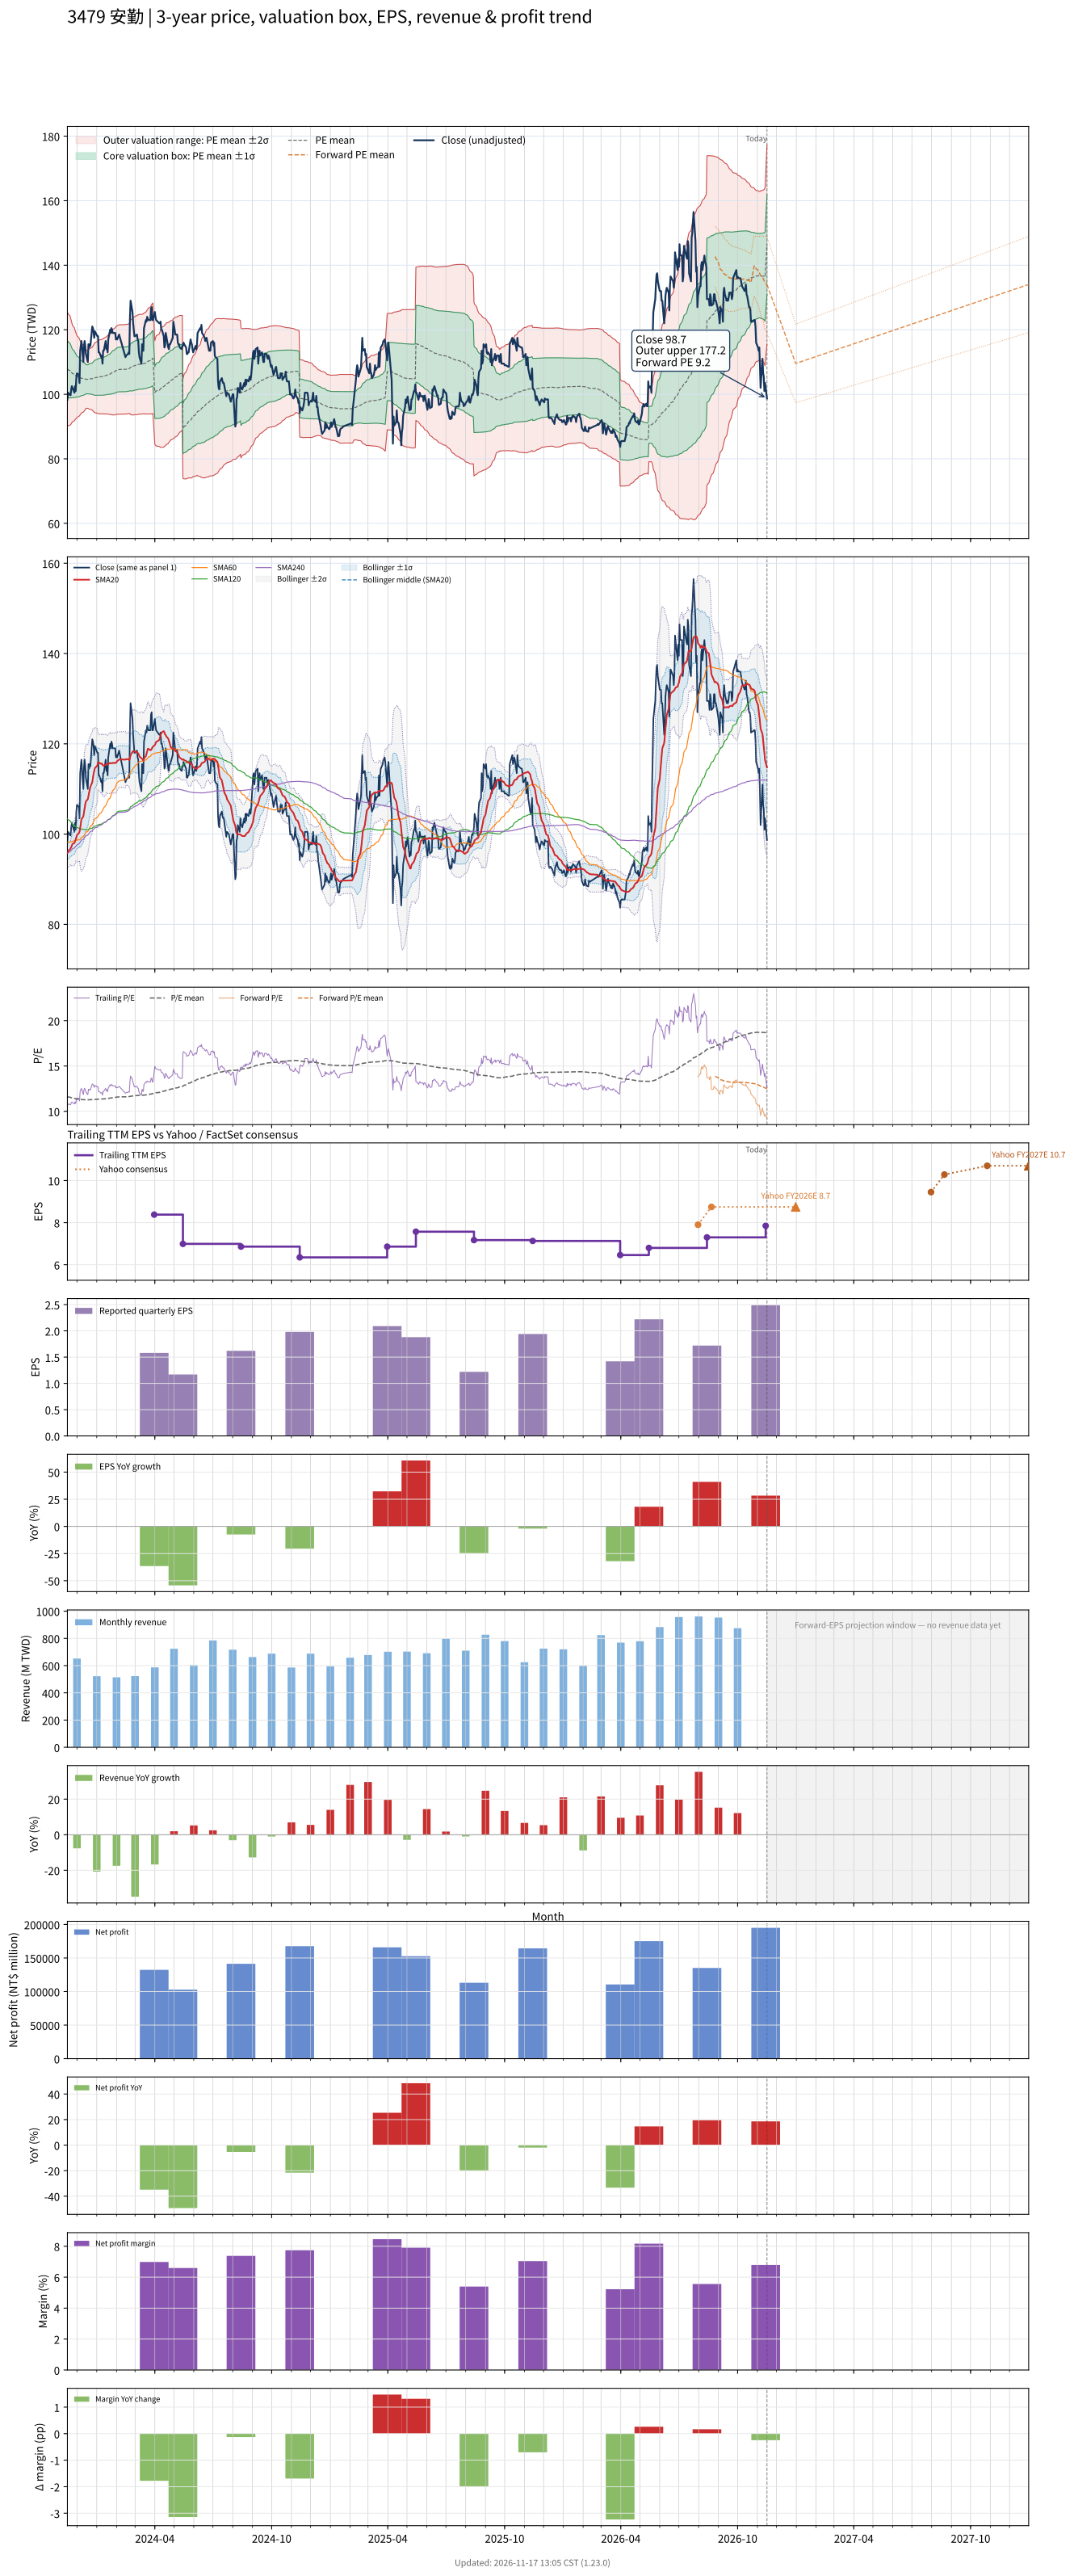

The table this chart was drawn from, first rows:
# chart-version: skill-stock-dynamic-val…
date, close, available_date, period_end, eps, ttm_eps, pe, pe_mean, pe_std, price_m2, price_m1, price_mean, price_p1, price_p2, as_of_date, forward_eps, forward_pe, forward_pe_mean, forward_pe_std, forward_price_m2, forward_price_m1, forward_price_mean, forward_price_p1, forward_price_p2
2023-11-16, 98.3, 2023-11-14, 2023-09-30, 2.49, 9.29, 10.58, 11.61, 0.9587, 90.04, 98.95, 107.9, 116.8, 125.7, , , , , , , , , , 
2023-11-17, 100.5, 2023-11-14, 2023-09-30, 2.49, 9.29, 10.82, 11.58, 0.9334, 90.26, 98.93, 107.6, 116.3, 124.9, , , , , , , , , , 
2023-11-20, 99.8, 2023-11-14, 2023-09-30, 2.49, 9.29, 10.74, 11.56, 0.9134, 90.39, 98.88, 107.4, 115.8, 124.3, , , , , , , , , , 
2023-11-21, 99.7, 2023-11-14, 2023-09-30, 2.49, 9.29, 10.73, 11.53, 0.8886, 90.6, 98.86, 107.1, 115.4, 123.6, , , , , , , , , , 
2023-11-22, 101.5, 2023-11-14, 2023-09-30, 2.49, 9.29, 10.93, 11.51, 0.8648, 90.82, 98.85, 106.9, 114.9, 123, , , , , , , , , , 
2023-11-23, 102.5, 2023-11-14, 2023-09-30, 2.49, 9.29, 11.03, 11.48, 0.8306, 91.21, 98.93, 106.6, 114.4, 122.1, , , , , , , , , , 
2023-11-24, 102, 2023-11-14, 2023-09-30, 2.49, 9.29, 10.98, 11.46, 0.8032, 91.5, 98.96, 106.4, 113.9, 121.3, , , , , , , , , , 
2023-11-27, 100.5, 2023-11-14, 2023-09-30, 2.49, 9.29, 10.82, 11.43, 0.7766, 91.77, 98.98, 106.2, 113.4, 120.6, , , , , , , , , , 
2023-11-28, 102.5, 2023-11-14, 2023-09-30, 2.49, 9.29, 11.03, 11.41, 0.744, 92.15, 99.06, 106, 112.9, 119.8, , , , , , , , , , 
2023-11-29, 101, 2023-11-14, 2023-09-30, 2.49, 9.29, 10.87, 11.39, 0.7256, 92.31, 99.05, 105.8, 112.5, 119.3, , , , , , , , , , 
2023-11-30, 105, 2023-11-14, 2023-09-30, 2.49, 9.29, 11.3, 11.37, 0.7021, 92.59, 99.11, 105.6, 112.2, 118.7, , , , , , , , , , 
2023-12-01, 106.5, 2023-11-14, 2023-09-30, 2.49, 9.29, 11.46, 11.36, 0.6814, 92.83, 99.16, 105.5, 111.8, 118.2, , , , , , , , , , 
2023-12-04, 106, 2023-11-14, 2023-09-30, 2.49, 9.29, 11.41, 11.34, 0.6569, 93.14, 99.24, 105.3, 111.4, 117.6, , , , , , , , , , 
2023-12-05, 103.5, 2023-11-14, 2023-09-30, 2.49, 9.29, 11.14, 11.32, 0.6382, 93.34, 99.27, 105.2, 111.1, 117.1, , , , , , , , , , 
2023-12-06, 113.5, 2023-11-14, 2023-09-30, 2.49, 9.29, 12.22, 11.32, 0.6197, 93.61, 99.37, 105.1, 110.9, 116.6, , , , , , , , , , 
2023-12-07, 115, 2023-11-14, 2023-09-30, 2.49, 9.29, 12.38, 11.31, 0.5981, 93.93, 99.49, 105, 110.6, 116.2, , , , , , , , , , 
2023-12-08, 116.5, 2023-11-14, 2023-09-30, 2.49, 9.29, 12.54, 11.3, 0.5799, 94.21, 99.6, 105, 110.4, 115.8, , , , , , , , , , 
2023-12-11, 110, 2023-11-14, 2023-09-30, 2.49, 9.29, 11.84, 11.29, 0.561, 94.47, 99.68, 104.9, 110.1, 115.3, , , , , , , , , , 
2023-12-12, 115, 2023-11-14, 2023-09-30, 2.49, 9.29, 12.38, 11.29, 0.5451, 94.71, 99.78, 104.8, 109.9, 115, , , , , , , , , , 
2023-12-13, 116.5, 2023-11-14, 2023-09-30, 2.49, 9.29, 12.54, 11.28, 0.5301, 94.94, 99.87, 104.8, 109.7, 114.6, , , , , , , , , , 
2023-12-14, 115, 2023-11-14, 2023-09-30, 2.49, 9.29, 12.38, 11.27, 0.5097, 95.26, 99.99, 104.7, 109.5, 114.2, , , , , , , , , , 
2023-12-15, 112.5, 2023-11-14, 2023-09-30, 2.49, 9.29, 12.11, 11.26, 0.4838, 95.65, 100.1, 104.6, 109.1, 113.6, , , , , , , , , , 
2023-12-18, 110, 2023-11-14, 2023-09-30, 2.49, 9.29, 11.84, 11.26, 0.4834, 95.66, 100.1, 104.6, 109.1, 113.6, , , , , , , , , , 
2023-12-19, 115.5, 2023-11-14, 2023-09-30, 2.49, 9.29, 12.43, 11.27, 0.4935, 95.53, 100.1, 104.7, 109.3, 113.9, , , , , , , , , , 
2023-12-20, 114.5, 2023-11-14, 2023-09-30, 2.49, 9.29, 12.33, 11.27, 0.5012, 95.43, 100.1, 104.7, 109.4, 114.1, , , , , , , , , , 
2023-12-21, 115.5, 2023-11-14, 2023-09-30, 2.49, 9.29, 12.43, 11.28, 0.5082, 95.34, 100.1, 104.8, 109.5, 114.2, , , , , , , , , , 
2023-12-22, 115, 2023-11-14, 2023-09-30, 2.49, 9.29, 12.38, 11.28, 0.5083, 95.34, 100.1, 104.8, 109.5, 114.2, , , , , , , , , , 
2023-12-25, 121, 2023-11-14, 2023-09-30, 2.49, 9.29, 13.02, 11.28, 0.5243, 95.09, 99.96, 104.8, 109.7, 114.6, , , , , , , , , , 
2023-12-26, 120.5, 2023-11-14, 2023-09-30, 2.49, 9.29, 12.97, 11.29, 0.5399, 94.86, 99.88, 104.9, 109.9, 114.9, , , , , , , , , , 
2023-12-27, 119.5, 2023-11-14, 2023-09-30, 2.49, 9.29, 12.86, 11.3, 0.5557, 94.64, 99.8, 105, 110.1, 115.3, , , , , , , , , , 
2023-12-28, 117.5, 2023-11-14, 2023-09-30, 2.49, 9.29, 12.65, 11.31, 0.5677, 94.49, 99.76, 105, 110.3, 115.6, , , , , , , , , , 
2023-12-29, 119.5, 2023-11-14, 2023-09-30, 2.49, 9.29, 12.86, 11.32, 0.5844, 94.27, 99.7, 105.1, 110.6, 116, , , , , , , , , , 
2024-01-02, 118, 2023-11-14, 2023-09-30, 2.49, 9.29, 12.7, 11.33, 0.5977, 94.14, 99.7, 105.2, 110.8, 116.4, , , , , , , , , , 
2024-01-03, 118, 2023-11-14, 2023-09-30, 2.49, 9.29, 12.7, 11.34, 0.6107, 94.01, 99.68, 105.4, 111, 116.7, , , , , , , , , , 
2024-01-04, 113, 2023-11-14, 2023-09-30, 2.49, 9.29, 12.16, 11.35, 0.6147, 93.97, 99.68, 105.4, 111.1, 116.8, , , , , , , , , , 
2024-01-05, 113, 2023-11-14, 2023-09-30, 2.49, 9.29, 12.16, 11.35, 0.6169, 93.95, 99.68, 105.4, 111.1, 116.9, , , , , , , , , , 
2024-01-08, 111.5, 2023-11-14, 2023-09-30, 2.49, 9.29, 12, 11.35, 0.6184, 93.94, 99.68, 105.4, 111.2, 116.9, , , , , , , , , , 
2024-01-09, 112, 2023-11-14, 2023-09-30, 2.49, 9.29, 12.06, 11.35, 0.6213, 93.92, 99.69, 105.5, 111.2, 117, , , , , , , , , , 
2024-01-10, 109.5, 2023-11-14, 2023-09-30, 2.49, 9.29, 11.79, 11.36, 0.6226, 93.93, 99.72, 105.5, 111.3, 117.1, , , , , , , , , , 
2024-01-11, 113.5, 2023-11-14, 2023-09-30, 2.49, 9.29, 12.22, 11.36, 0.6275, 93.91, 99.74, 105.6, 111.4, 117.2, , , , , , , , , , 
2024-01-12, 113.5, 2023-11-14, 2023-09-30, 2.49, 9.29, 12.22, 11.37, 0.6322, 93.9, 99.77, 105.6, 111.5, 117.4, , , , , , , , , , 
2024-01-15, 116.5, 2023-11-14, 2023-09-30, 2.49, 9.29, 12.54, 11.39, 0.6396, 93.89, 99.83, 105.8, 111.7, 117.7, , , , , , , , , , 
2024-01-16, 114, 2023-11-14, 2023-09-30, 2.49, 9.29, 12.27, 11.39, 0.6443, 93.89, 99.87, 105.9, 111.8, 117.8, , , , , , , , , , 
2024-01-17, 115, 2023-11-14, 2023-09-30, 2.49, 9.29, 12.38, 11.41, 0.6495, 93.9, 99.93, 106, 112, 118, , , , , , , , , , 
2024-01-18, 113, 2023-11-14, 2023-09-30, 2.49, 9.29, 12.16, 11.42, 0.6526, 93.92, 99.98, 106, 112.1, 118.2, , , , , , , , , , 
2024-01-19, 117, 2023-11-14, 2023-09-30, 2.49, 9.29, 12.59, 11.43, 0.6608, 93.88, 100, 106.2, 112.3, 118.4, , , , , , , , , , 
2024-01-22, 120, 2023-11-14, 2023-09-30, 2.49, 9.29, 12.92, 11.44, 0.6745, 93.73, 100, 106.3, 112.5, 118.8, , , , , , , , , , 
2024-01-23, 119, 2023-11-14, 2023-09-30, 2.49, 9.29, 12.81, 11.45, 0.6854, 93.66, 100, 106.4, 112.8, 119.1, , , , , , , , , , 
2024-01-24, 120.5, 2023-11-14, 2023-09-30, 2.49, 9.29, 12.97, 11.47, 0.6951, 93.66, 100.1, 106.6, 113, 119.5, , , , , , , , , , 
2024-01-25, 120, 2023-11-14, 2023-09-30, 2.49, 9.29, 12.92, 11.49, 0.7055, 93.62, 100.2, 106.7, 113.3, 119.8, , , , , , , , , , 
2024-01-26, 119, 2023-11-14, 2023-09-30, 2.49, 9.29, 12.81, 11.5, 0.7143, 93.6, 100.2, 106.9, 113.5, 120.1, , , , , , , , , , 
2024-01-29, 119, 2023-11-14, 2023-09-30, 2.49, 9.29, 12.81, 11.52, 0.7218, 93.61, 100.3, 107, 113.7, 120.4, , , , , , , , , , 
2024-01-30, 119, 2023-11-14, 2023-09-30, 2.49, 9.29, 12.81, 11.54, 0.7283, 93.64, 100.4, 107.2, 113.9, 120.7, , , , , , , , , , 
2024-01-31, 117, 2023-11-14, 2023-09-30, 2.49, 9.29, 12.59, 11.55, 0.7323, 93.7, 100.5, 107.3, 114.1, 120.9, , , , , , , , , , 
2024-02-01, 117.5, 2023-11-14, 2023-09-30, 2.49, 9.29, 12.65, 11.56, 0.7388, 93.68, 100.5, 107.4, 114.3, 121.1, , , , , , , , , , 
2024-02-02, 117, 2023-11-14, 2023-09-30, 2.49, 9.29, 12.59, 11.58, 0.7386, 93.84, 100.7, 107.6, 114.4, 121.3, , , , , , , , , , 
2024-02-05, 118.5, 2023-11-14, 2023-09-30, 2.49, 9.29, 12.76, 11.59, 0.7455, 93.84, 100.8, 107.7, 114.6, 121.5, , , , , , , , , , 
2024-02-15, 111.5, 2023-11-14, 2023-09-30, 2.49, 9.29, 12, 11.6, 0.7463, 93.86, 100.8, 107.7, 114.7, 121.6, , , , , , , , , , 
2024-02-16, 112, 2023-11-14, 2023-09-30, 2.49, 9.29, 12.06, 11.6, 0.7475, 93.88, 100.8, 107.8, 114.7, 121.7, , , , , , , , , , 
... 667 more rows
